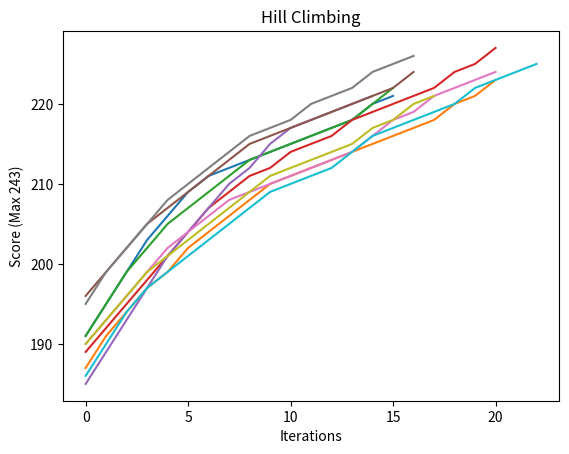

The matplotlib source for this figure:
import numpy as np
import sys
import matplotlib.pyplot as plt

class Sudoku():

    def __init__(self):
        self.reset()

    def reset(self):
        self.board = (np.indices((9,9)) + 1)[1]
        for i in range(len(self.board)):
            self.board[i] = np.random.permutation(self.board[i])
        self.fixedValues = np.array([
            #(val, row, col)
            (7, 0, 3),
            (1, 1, 0),
            (4, 2, 3),
            (3, 2, 4),
            (2, 2, 6),
            (6, 3, 8),
            (5, 4, 3),
            (9, 4, 5),
            (4, 5, 6),
            (1, 5, 7),
            (8, 5, 8),
            (8, 6, 4),
            (1, 6, 5),
            (2, 7, 2),
            (5, 7, 7),
            (4, 8, 1),
            (3, 8, 6)
            ])
        self.setup()
    
    def printBoard(self, board=None):
        if board is None:
            board = self.board
        
        for i in range(len(board)):
            if(i % 3 == 0 and i != 0):
                print("------+------+------")
            for j in range(len(board[i])):
                if(j % 3 == 0 and j != 0):
                    sys.stdout.write("|")
                sys.stdout.write(str(board[i][j]) + " ")
            print("")

    def swapToPlace(self, val, line, col):
        valIndex = np.where(self.board[line]==val)[0][0]
        self.swap(self.board[line], valIndex, col)

    def setup(self):
        for (val, row, col) in self.fixedValues:
            self.swapToPlace(val, row, col)

    def fitness(self, board=None):
        if board is None:
            board = self.board
        score = 0
        rows, cols = board.shape
        for row in board:
            score += len(np.unique(row))
        for col in board.T:
            score += len(np.unique(col))
        for i in range(0, 3):
            for j in range(0, 3):
                sub = board[3*i:3*i+3, 3*j:3*j+3]
                score += len(np.unique(sub))
        return score

    def swap(self, arr, pos1, pos2):
        arr[pos1], arr[pos2] = arr[pos2], arr[pos1]

    def isFixed(self, row, col):
        for t in self.fixedValues:
            if(row == t[1] and col == t[2]):
                return True
        return False

    def bestNeighbor(self):
        tempBoard = self.board.copy()
        # best = (row, (col1, col2), val)
        # col1 and col2 will be swapped with the swap.
        best = (0, (0,0), -1)
        for i in range(len(tempBoard)):
            for j in range(len(tempBoard[i])):
                for k in range(i,len(tempBoard)):
                    if(self.isFixed(i,j) or self.isFixed(i,k)):
                        continue
                    self.swap(tempBoard[i], j, k)
                    contestant = (i, (j,k), self.fitness(tempBoard))
                    if(contestant[2] > best[2]):
                        best = contestant
                    # Undo the swap to reuse the board
                    self.swap(tempBoard[i], j, k)
        return best

    def climbHill(self):
        scores = []
        maxScore = self.fitness()
        print("Initial board:")
        self.printBoard(self.board)
        print("\nInitial score:", maxScore)
        while True:
            scores.append(maxScore)
            (row, (col1, col2), nextScore) = self.bestNeighbor()
            if(nextScore <= maxScore):
                return scores
            self.swap(self.board[row], col1, col2)
            maxScore = nextScore
            print("\nUpdated board:")
            self.printBoard(self.board)
            print("Score:", maxScore)

sud = Sudoku()
print("Hill Climbing")
print("The higher the score, the better. (Max = 243)")
print("The score reflects the number of unique values per row, column, and quadrant.")
trials = []
maxScore = -1
bestBoard = []
for i in range(10):
    sud.reset()
    finalScore = sud.climbHill()
    maxFinalScore = max(finalScore)
    if(maxScore < maxFinalScore):
        maxScore = maxFinalScore
        bestBoard = sud.board.copy()
    print(str(i) + ") " + str(finalScore[-1]) + "/243")
    if(finalScore[-1] == 243):
        print("CORRECT SOLUTION!")
        sud.printBoard()
        break
    trials.append(finalScore)
    # print(finalScore)
print("Best score: %i" % maxScore)
sud.printBoard(bestBoard)

# Draw a graph of the performance of each hill climbing run
for trial in trials:
    plt.plot(trial)
plt.title('Hill Climbing')
plt.ylabel('Score (Max 243)')
plt.xlabel('Iterations')
plt.show()
